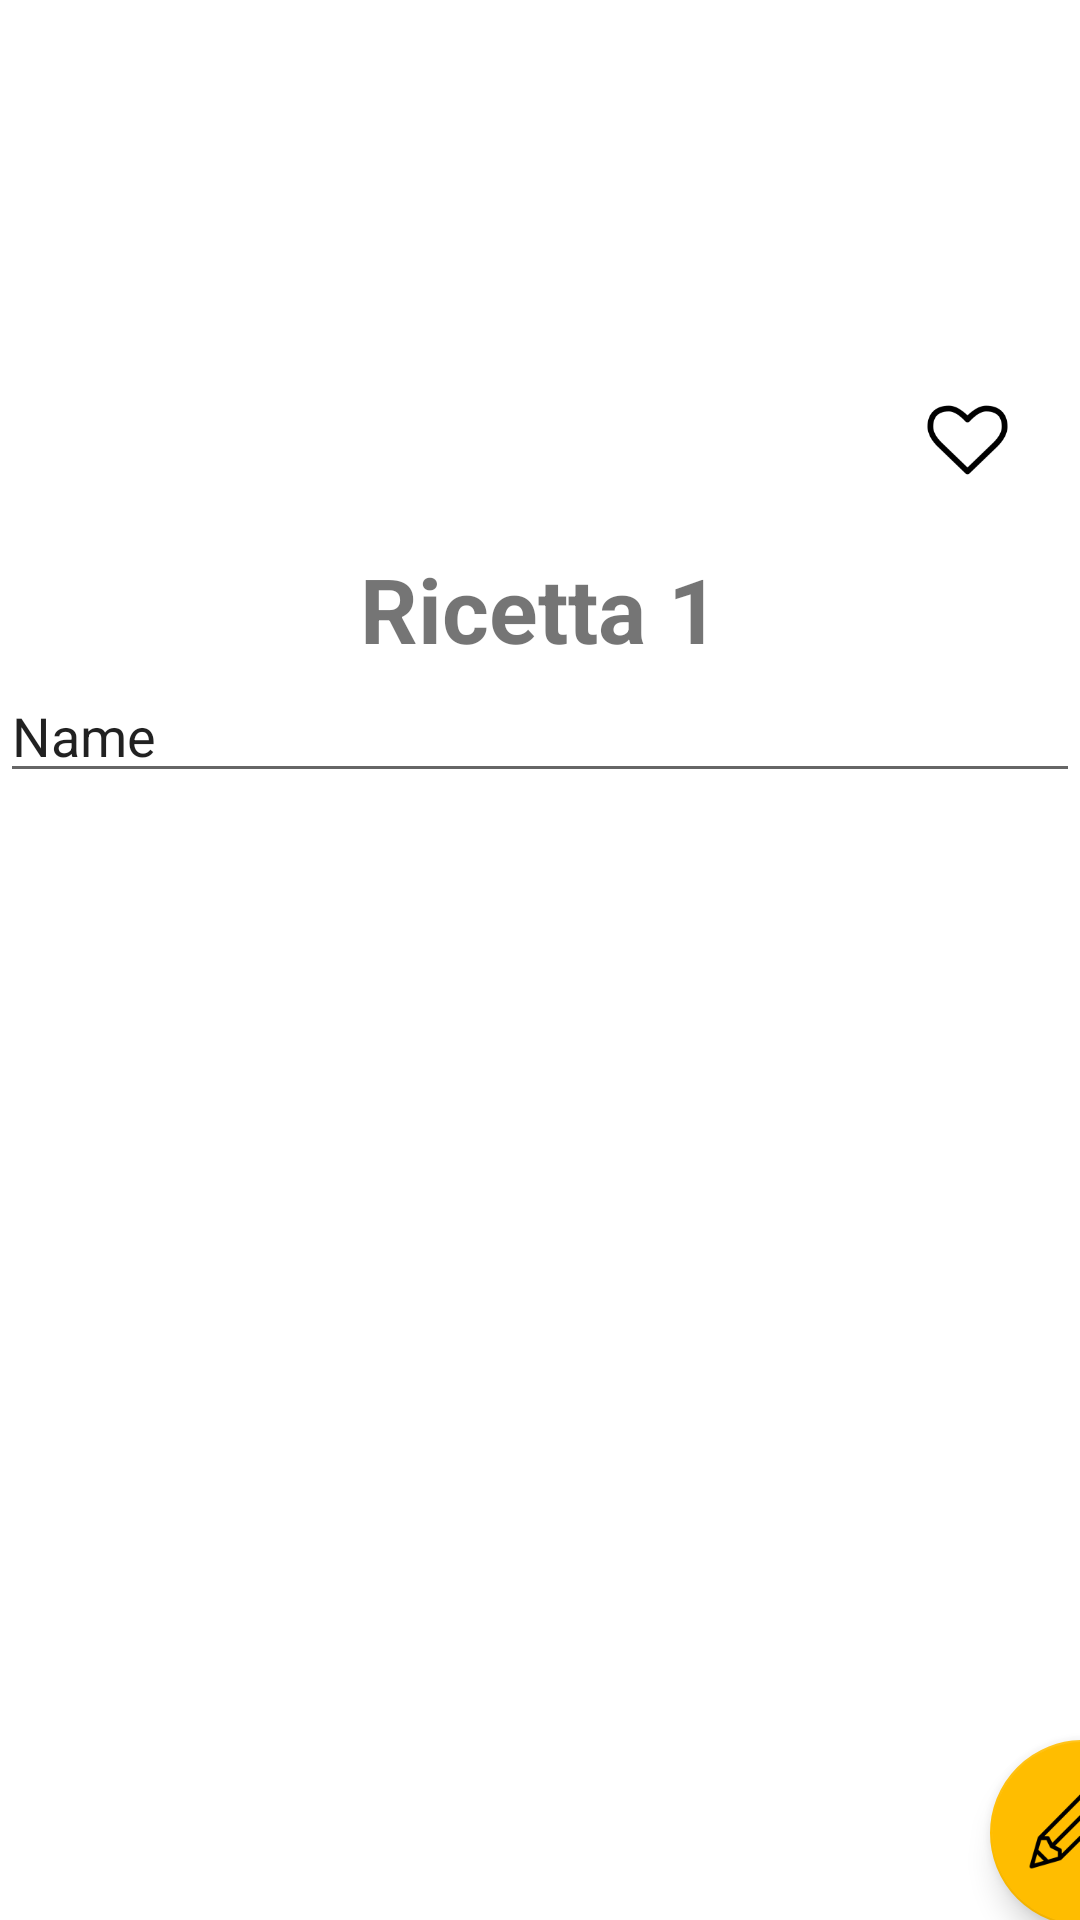

The Android layout XML behind this screen, and the referenced resources:
<!-- AndroidManifest.xml: application theme Theme.CookingApp -->
<!-- res/layout/fragment_recipe.xml -->
<?xml version="1.0" encoding="utf-8"?>
<ScrollView xmlns:android="http://schemas.android.com/apk/res/android"
    xmlns:app="http://schemas.android.com/apk/res-auto"
    xmlns:tools="http://schemas.android.com/tools"
    android:layout_width="match_parent"
    android:layout_height="match_parent"
    android:layout_weight="1"
    android:fillViewport="true">

    <LinearLayout
        android:layout_width="match_parent"
        android:layout_height="wrap_content"
        android:orientation="vertical">

        <androidx.constraintlayout.widget.ConstraintLayout
            android:layout_width="match_parent"
            android:layout_height="wrap_content"
            android:layout_weight="35">

            <ImageView
                android:id="@+id/img_recipe"
                android:layout_width="0dp"
                android:layout_height="0dp"
                app:layout_constraintBottom_toBottomOf="parent"
                app:layout_constraintEnd_toEndOf="parent"
                app:layout_constraintStart_toStartOf="parent"
                app:layout_constraintTop_toTopOf="parent"
                tools:src="@tools:sample/backgrounds/scenic" />

            <ImageView
                android:id="@+id/img_heart"
                android:layout_width="75dp"
                android:layout_height="72dp"
                app:layout_constraintBottom_toBottomOf="parent"
                app:layout_constraintEnd_toEndOf="parent"
                app:layout_constraintHorizontal_bias="1.0"
                app:layout_constraintStart_toStartOf="parent"
                app:layout_constraintTop_toTopOf="parent"
                app:layout_constraintVertical_bias="1.0"
                app:srcCompat="@mipmap/ic_heart_foreground" />

        </androidx.constraintlayout.widget.ConstraintLayout>

        <LinearLayout
            android:layout_width="match_parent"
            android:layout_height="wrap_content"
            android:layout_weight="65"
            android:orientation="vertical">

            <TextView
                android:id="@+id/recipe_name"
                android:layout_width="match_parent"
                android:layout_height="wrap_content"
                android:gravity="center_horizontal"
                android:text="Ricetta 1"
                android:textAlignment="center"
                android:textSize="30sp"
                android:textStyle="bold" />

            <EditText
                android:id="@+id/et_recipe_name"
                android:layout_width="match_parent"
                android:layout_height="wrap_content"
                android:ems="10"
                android:inputType="textPersonName"
                android:singleLine="false"
                android:text="Name"
                />
        </LinearLayout>

        <com.google.android.material.floatingactionbutton.FloatingActionButton
            android:id="@+id/fab_edit"
            android:layout_width="62dp"
            android:layout_height="59dp"
            android:layout_weight="35"
            android:clickable="true"
            android:scaleType="center"
            android:translationX="330dp"
            android:translationY="110dp"
            app:fabSize="auto"
            app:maxImageSize="80dp"
            app:srcCompat="@mipmap/ic_pencil_foreground"
            />
    </LinearLayout>
</ScrollView>
<!-- resources referenced by this layout -->
<resources>
  <!-- mipmap ic_heart_foreground: png bitmap (mipmap-hdpi, 1414 bytes) -->
  <!-- mipmap ic_pencil_foreground: png bitmap (mipmap-hdpi, 1488 bytes) -->
  <style name="Theme.CookingApp" parent="Theme.MaterialComponents.DayNight.NoActionBar">
          
          <item name="colorPrimary">@color/giallo</item>
          <item name="colorPrimaryVariant">@color/giallo_barra</item>
          <item name="colorOnPrimary">@color/white</item>
          
          <item name="colorSecondary">@color/teal_200</item>
          <item name="colorSecondaryVariant">@color/teal_700</item>
          <item name="colorOnSecondary">@color/black</item>
          
          <item name="android:statusBarColor" tools:targetApi="l">?attr/colorPrimaryVariant</item>
          
      </style>
  <color name="giallo">#FFBD00</color>
  <color name="giallo_barra">#F0B200</color>
  <color name="white">#FFFFFFFF</color>
  <color name="teal_200">#FFBD00</color>
  <color name="teal_700">#FF018786</color>
  <color name="black">#FF000000</color>
</resources>
